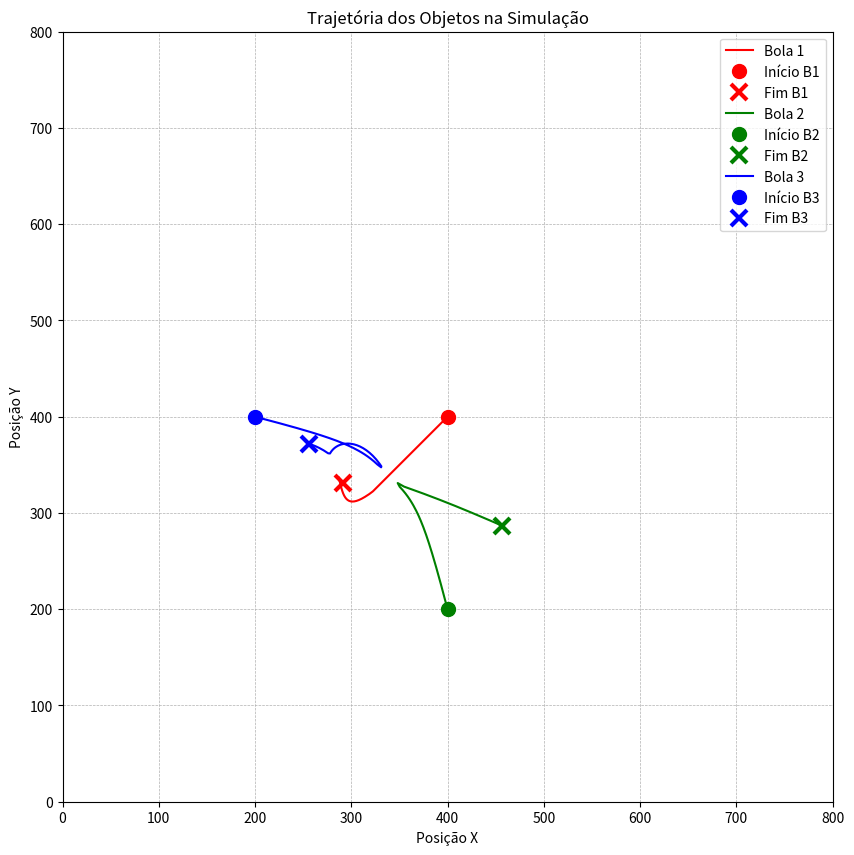

Source code (Python):
import numpy as np
import math
import random
import matplotlib.pyplot as plt
from typing import List, Union

# Valores da tela, para serem usados na criação de bolas e na detecção de colisão com a parede.
SCREEN_WIDTH = 800
SCREEN_HEIGHT = 800

class Ball:
    """
    Representa uma bola com propriedades físicas.
    Esta classe é uma tradução direta da classe Ball em C++.
    """
    def __init__(self, radius: int, mass: float, pos: np.ndarray, vel: np.ndarray):
        self.radius = float(radius)
        self.mass = float(mass) if mass > 0.0001 else 0.0001
        
        self.pos = np.array(pos, dtype=float)
        self.vel = np.array(vel, dtype=float)
        self.acc = np.array([0.0, 0.0])
        self.forces = np.array([0.0, 0.0])

    def apply_force(self, force: np.ndarray):
        """Acumula forças que atuam sobre a bola."""
        self.forces += force

    def reset_force(self):
        """Zera o vetor de forças, chamado a cada frame após a integração."""
        self.forces = np.array([0.0, 0.0])
        
    def integrate(self, dt: float):
        """
        Calcula a nova posição e velocidade com base nas forças aplicadas (Integração de Euler).
        """
        # Evita divisão por zero e valores inválidos
        if np.isnan(self.forces).any():
            self.forces = np.array([0.0, 0.0])

        # a = F / m
        self.acc = self.forces / self.mass
        
        if np.isnan(self.acc).any():
            self.acc = np.array([0.0, 0.0])

        # Atualiza velocidade e posição
        self.vel += self.acc * dt
        self.pos += self.vel * dt
        
        # Reseta as forças para o próximo frame
        self.reset_force()

    def update(self, dt: float):
        """Atualiza o estado da bola, incluindo integração e colisão com as paredes."""
        self.integrate(dt)

        # Colisão com as paredes (lógica idêntica à do C++)
        # Eixo X
        if self.pos[0] + self.radius >= SCREEN_WIDTH:
            self.pos[0] = SCREEN_WIDTH - self.radius
            self.vel[0] *= -1
        elif self.pos[0] - self.radius <= 0:
            self.pos[0] = self.radius
            self.vel[0] *= -1
        
        # Eixo Y
        if self.pos[1] + self.radius >= SCREEN_HEIGHT:
            self.pos[1] = SCREEN_HEIGHT - self.radius
            self.vel[1] *= -1
        elif self.pos[1] - self.radius <= 0:
            self.pos[1] = self.radius
            self.vel[1] *= -1

class Engine:
    """
    Gerencia a simulação, incluindo todas as bolas, interações e atualizações.
    Tradução direta da classe Engine em C++.
    """
    def __init__(self, balls_or_amount: Union[int, List[Ball]]):
        self.G = 10000.0  # Constante gravitacional definida em engine.h
        self.balls: List[Ball] = []

        if isinstance(balls_or_amount, int):
            # Construtor que cria 'amount' bolas aleatórias
            amount = balls_or_amount
            gap = 15
            for _ in range(amount):
                mass = random.randint(30, 60)
                radius = int(mass * 0.3)
                
                pos = np.array([
                    random.randint(radius + gap, SCREEN_WIDTH - radius - gap),
                    random.randint(radius + gap, SCREEN_HEIGHT - radius - gap)
                ])
                vel = np.array([
                    random.randint(-30, 30),
                    random.randint(-30, 30)
                ])
                self.balls.append(Ball(radius, mass, pos, vel))
        elif isinstance(balls_or_amount, list):
            # Construtor que usa uma lista de bolas pré-definida
            self.balls = balls_or_amount

    def compute_velocity_after_collision(self, b1: Ball, b2: Ball) -> tuple[np.ndarray, np.ndarray]:
        pos_diff = b1.pos - b2.pos
        dist_sq = np.dot(pos_diff, pos_diff)

        if dist_sq < 0.0001:
            return b1.vel, b2.vel
        
        normal = pos_diff / math.sqrt(dist_sq)
        tangent = np.array([-normal[1], normal[0]])

        v1n_scalar = np.dot(b1.vel, normal)
        v1t_scalar = np.dot(b1.vel, tangent)
        v2n_scalar = np.dot(b2.vel, normal)
        v2t_scalar = np.dot(b2.vel, tangent)
        
        m1, m2 = b1.mass, b2.mass

        v1n_final_scalar = (v1n_scalar * (m1 - m2) + 2 * m2 * v2n_scalar) / (m1 + m2)
        v2n_final_scalar = (v2n_scalar * (m2 - m1) + 2 * m1 * v1n_scalar) / (m1 + m2)

        v1n_final_vec = normal * v1n_final_scalar
        v2n_final_vec = normal * v2n_final_scalar
        v1t_final_vec = tangent * v1t_scalar
        v2t_final_vec = tangent * v2t_scalar
        
        final_vel1 = v1n_final_vec + v1t_final_vec
        final_vel2 = v2n_final_vec + v2t_final_vec

        return final_vel1, final_vel2

    def update(self, dt: float):
        num_balls = len(self.balls)

        for i in range(num_balls):
            b1 = self.balls[i]
            for j in range(i + 1, num_balls):
                b2 = self.balls[j]
                
                axis = b2.pos - b1.pos
                dist_sq = np.dot(axis, axis)

                if dist_sq < 0.0001:
                    continue

                distance = math.sqrt(dist_sq)
                normal = axis / distance
                radii_sum = b1.radius + b2.radius

                if dist_sq <= (radii_sum ** 2):
                    overlap = radii_sum - distance
                    correction = normal * (overlap / 2.0)
                    b1.pos -= correction
                    b2.pos -= correction

                    new_vel1, new_vel2 = self.compute_velocity_after_collision(b1, b2)
                    b1.vel = new_vel1
                    b2.vel = new_vel2
                else:
                    softening_factor = 1.0
                    m1_dot_m2 = b1.mass * b2.mass
                    
                    scalar_force = self.G * m1_dot_m2 / (dist_sq + softening_factor)
                    
                    force_vec = normal * scalar_force
                    b1.apply_force(force_vec)
                    b2.apply_force(-force_vec)

        for ball in self.balls:
            ball.update(dt)

if __name__ == "__main__":
    ball1 = Ball(radius=15, mass=100.0, pos=np.array([400.0, 400.0]), vel=np.array([0.0, 0.0]))
    ball2 = Ball(radius=15, mass=100.0, pos=np.array([400.0, 200.0]), vel=np.array([0.0, 0.0]))
    ball3 = Ball(radius=15, mass=100.0, pos=np.array([200.0, 400.0]), vel=np.array([0.0, 0.0]))
    
    initial_balls = [ball1, ball2, ball3]
    engine = Engine(initial_balls)
    
    fps = 60
    simulation_seconds = 3
    delta_time = 1.0 / fps
    
    print(f"Iniciando simulação de {simulation_seconds} segundos...")
    
    positions_history = []
    
    for frame in range(fps * simulation_seconds):
        current_positions = [b.pos.copy() for b in engine.balls]
        positions_history.append(current_positions)
        engine.update(delta_time)
        
    print("Simulação concluída. Gerando gráfico...")

    pos_array = np.array(positions_history)
    fig, ax = plt.subplots(figsize=(10, 10))
    
    colors = ['r', 'g', 'b', 'c', 'm', 'y', 'k']
    
    num_balls = pos_array.shape[1]
    for i in range(num_balls):
        x_coords = pos_array[:, i, 0]
        y_coords = pos_array[:, i, 1]
        
        ax.plot(x_coords, y_coords, label=f'Bola {i+1}', color=colors[i % len(colors)])
        ax.plot(x_coords[0], y_coords[0], 'o', color=colors[i % len(colors)], markersize=10, label=f'Início B{i+1}')
        ax.plot(x_coords[-1], y_coords[-1], 'x', color=colors[i % len(colors)], markersize=12, mew=3, label=f'Fim B{i+1}')

    # Configurações do gráfico
    ax.set_title('Trajetória dos Objetos na Simulação')
    ax.set_xlabel('Posição X')
    ax.set_ylabel('Posição Y')
    ax.set_xlim(0, SCREEN_WIDTH)
    ax.set_ylim(0, SCREEN_HEIGHT)
    ax.set_aspect('equal', adjustable='box') 
    ax.grid(True, which='both', linestyle='--', linewidth=0.5)
    ax.legend()
    
    plt.show()
